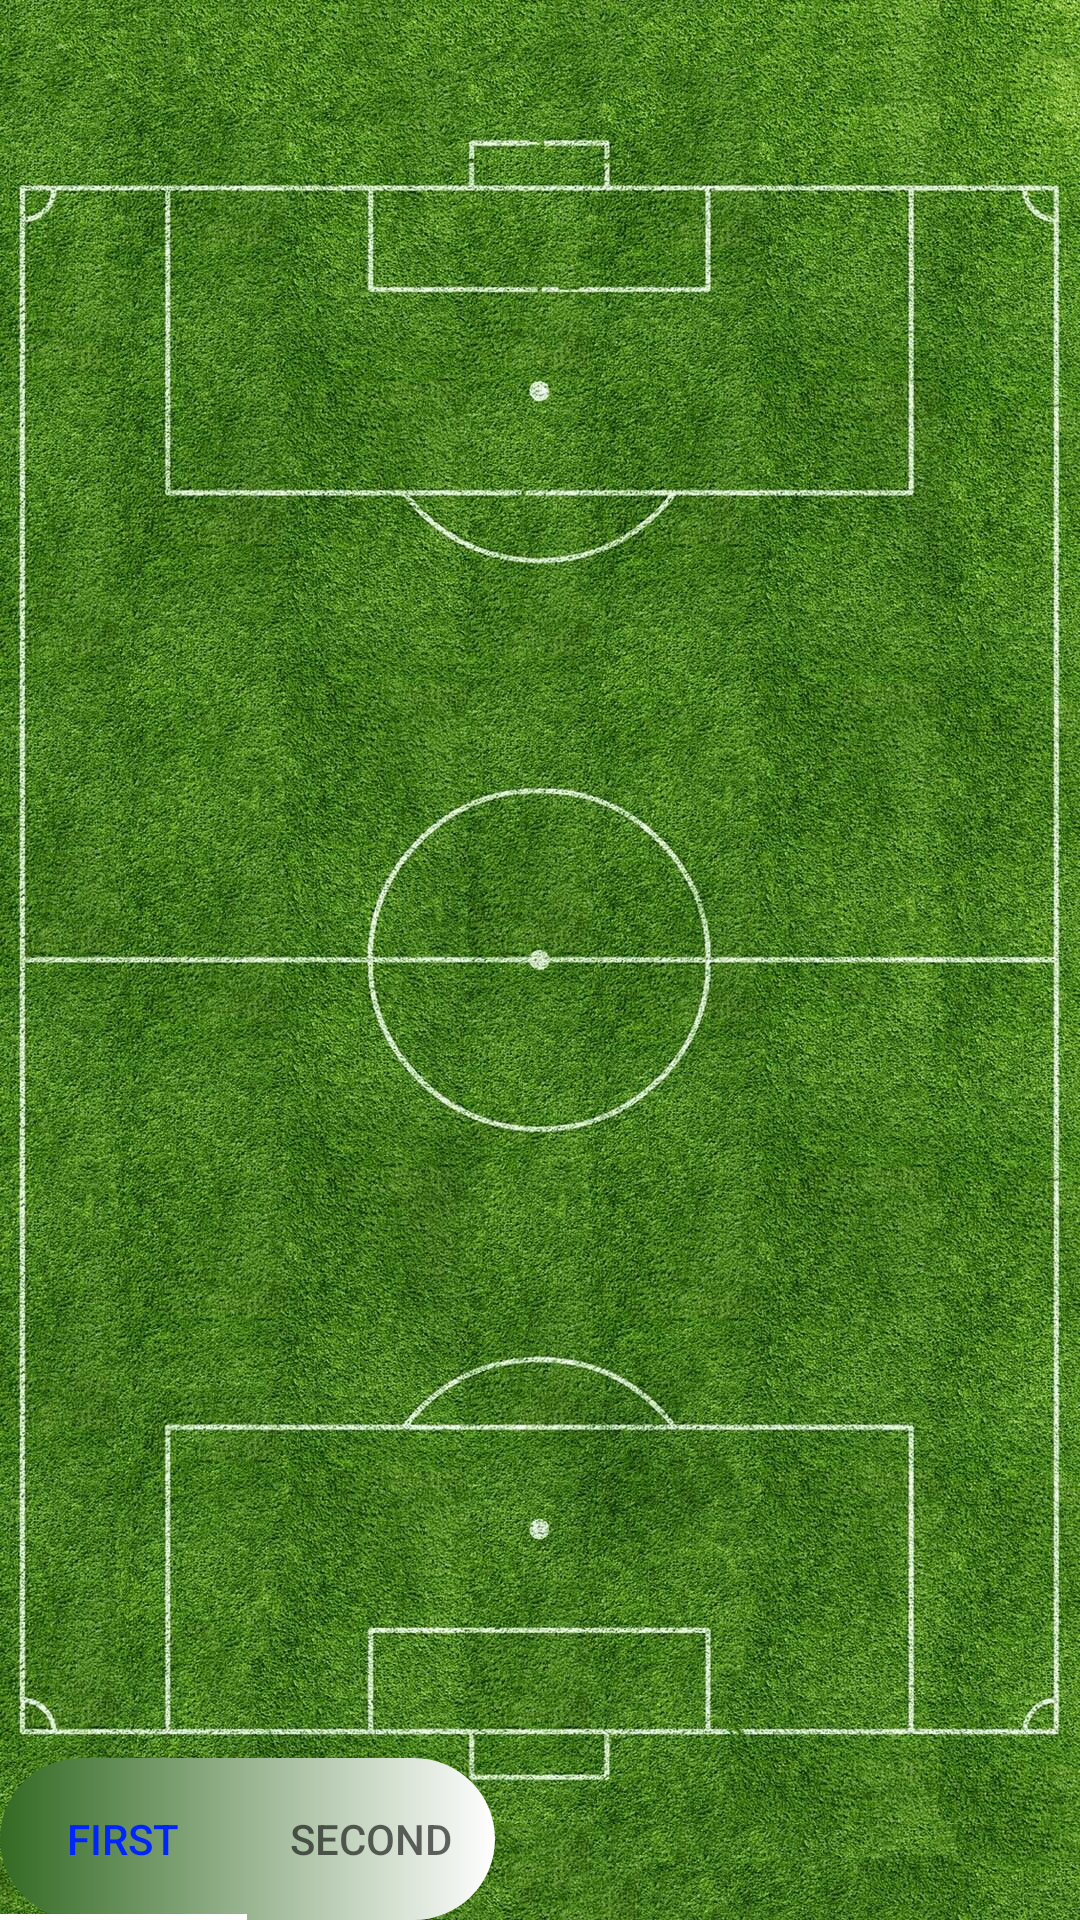

Produce the Android XML layout that renders to this screen, including the resource entries it uses.
<!-- AndroidManifest.xml: application theme Theme.Sport_league -->
<!-- res/layout/activity_for_fragmentfootball.xml -->
<?xml version="1.0" encoding="utf-8"?>
<androidx.constraintlayout.widget.ConstraintLayout xmlns:android="http://schemas.android.com/apk/res/android"
    xmlns:app="http://schemas.android.com/apk/res-auto"
    xmlns:tools="http://schemas.android.com/tools"
    android:id="@+id/main"
    android:layout_width="match_parent"
    android:background="@drawable/dasht"
    android:layout_height="match_parent"
    tools:context=".ForFragmentfootball">


    <com.google.android.material.tabs.TabLayout
        android:id="@+id/tablayout"
        android:layout_width="165dp"
        android:layout_height="54dp"
        android:background="@drawable/bec_button3"
        app:layout_constraintBottom_toBottomOf="parent"
        app:layout_constraintStart_toStartOf="parent"
        app:tabIndicatorColor="@color/white"
        app:tabSelectedTextColor="@color/blue"
        tools:ignore="MissingConstraints">


        <com.google.android.material.tabs.TabItem
            android:id="@+id/tab1"
            android:layout_width="wrap_content"
            android:layout_height="wrap_content"
            android:text="First" />


        <com.google.android.material.tabs.TabItem
            android:id="@+id/tab2"
            android:layout_width="wrap_content"
            android:layout_height="wrap_content"
            android:text="Second" />


    </com.google.android.material.tabs.TabLayout>




    <FrameLayout
        android:id="@+id/framelayout"
        android:layout_width="match_parent"
        android:layout_height="match_parent"/>




</androidx.constraintlayout.widget.ConstraintLayout>
<!-- resources referenced by this layout -->
<resources>
  <color name="blue">#0026FB</color>
  <color name="white">#FFFFFFFF</color>
  <!-- drawable bec_button3 (drawable) -->
  <?xml version="1.0" encoding="utf-8"?>
  <shape xmlns:android="http://schemas.android.com/apk/res/android">
  
      <gradient android:startColor="@color/green"  android:endColor="@color/white" />
      <gradient  android:angle="0.5"  />
      <corners android:radius="30dp"/>
  </shape>
  <!-- drawable dasht: jpg bitmap (drawable, 701473 bytes) -->
  <style name="Theme.Sport_league" parent="Base.Theme.Sport_league" />
  <color name="green">#336A23</color>
  <style name="Base.Theme.Sport_league" parent="Theme.AppCompat.Light.NoActionBar">
          
          
      </style>
</resources>
